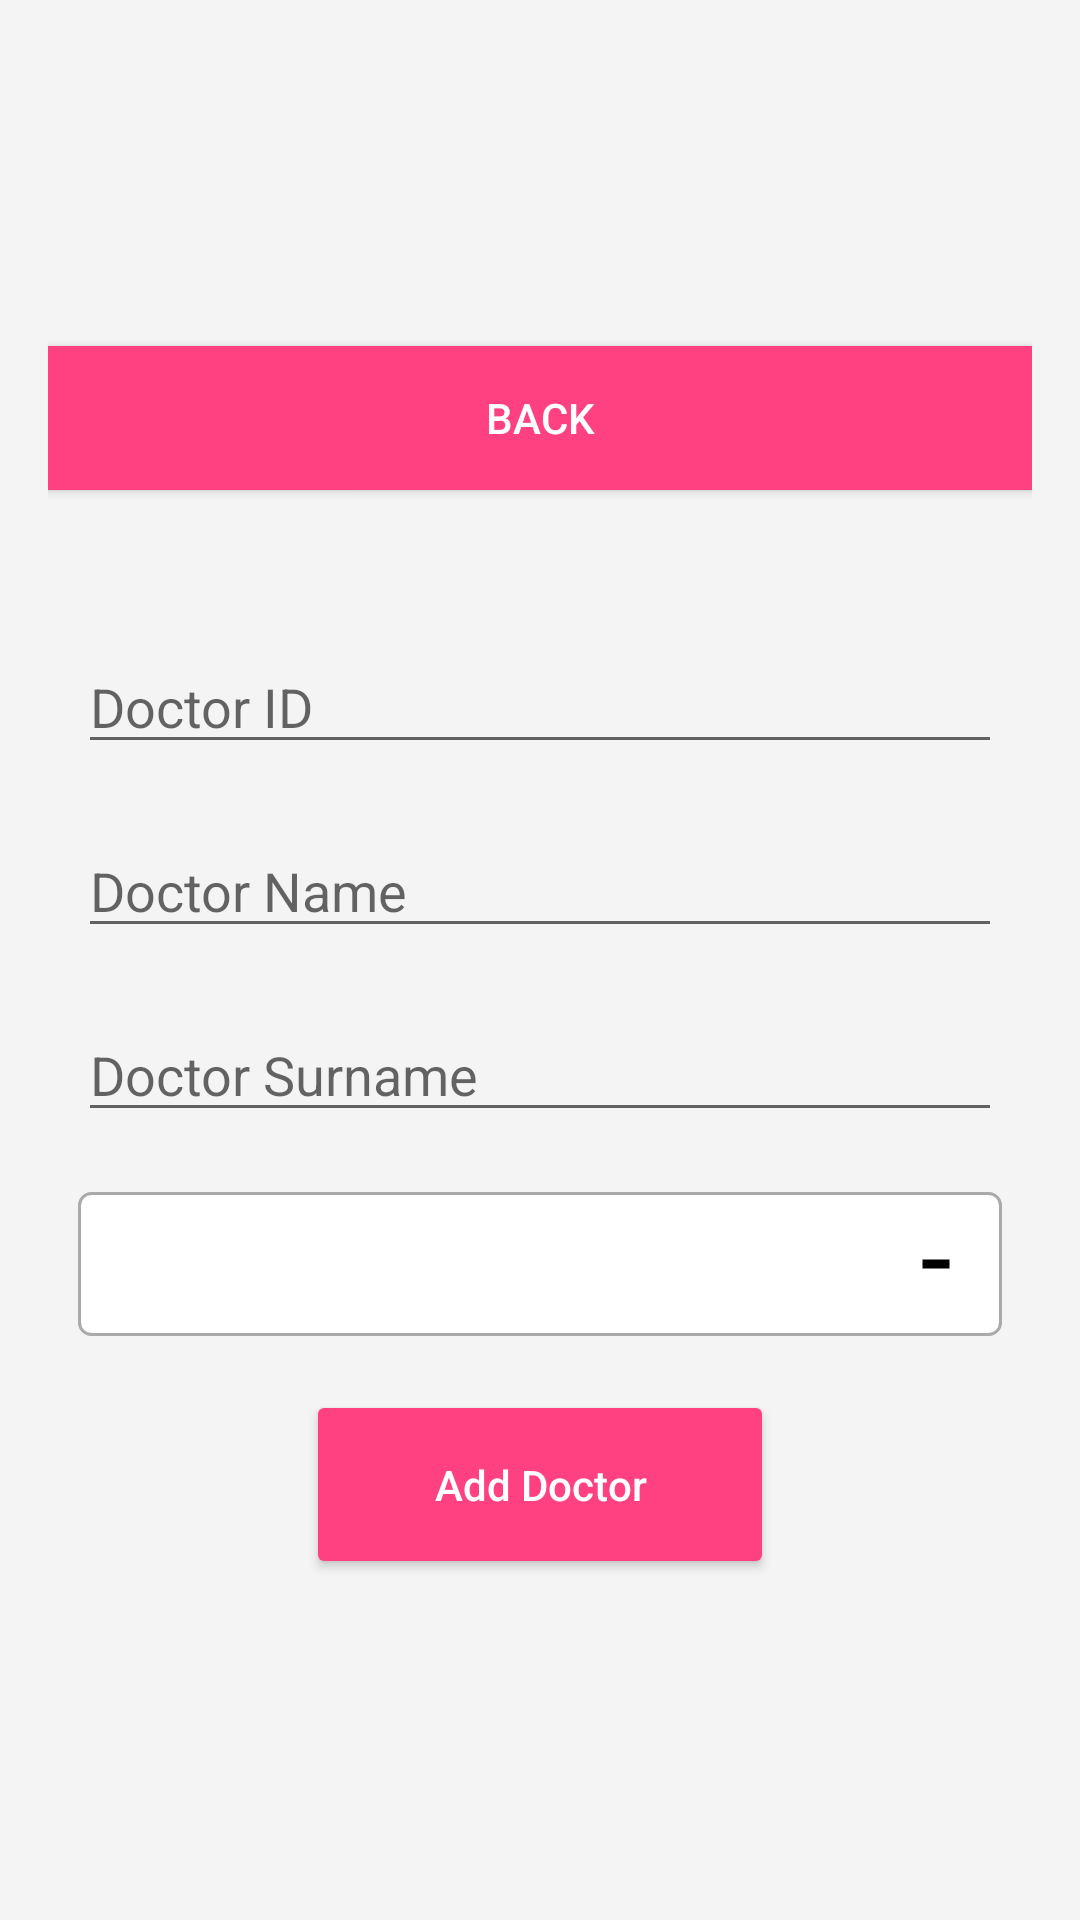

Here is an Android app screen rendered from its layout file. Give the layout XML and the strings, colors and styles it references.
<!-- AndroidManifest.xml: application theme AppTheme -->
<!-- res/layout/activity_add_doctor.xml -->
<LinearLayout xmlns:android="http://schemas.android.com/apk/res/android"
    android:layout_width="match_parent"
    android:layout_height="match_parent"
    android:orientation="vertical"
    android:padding="16dp"
    android:background="#f4f4f4"
    android:gravity="center">

    <Button
        android:id="@+id/buttonBack"
        android:layout_width="383dp"
        android:layout_height="wrap_content"
        android:layout_alignParentStart="true"
        android:layout_alignParentTop="true"
        android:background="@drawable/button_background"
        android:textColor="#ffffff"
        android:layout_marginStart="0dp"
        android:layout_marginTop="10dp"
        android:text="Back" />
    <EditText
        android:id="@+id/doctor_id_edittext"
        android:layout_width="match_parent"
        android:layout_height="wrap_content"
        android:layout_marginTop="50dp"
        android:layout_marginLeft="10dp"
        android:layout_marginRight="10dp"
        android:layout_marginBottom="10dp"
        android:hint="Doctor ID" />

    <EditText
        android:id="@+id/doctor_name_edittext"
        android:layout_width="match_parent"
        android:layout_height="wrap_content"
        android:layout_margin="10dp"
        android:hint="Doctor Name" />

    <EditText
        android:id="@+id/doctor_surname_edittext"
        android:layout_width="match_parent"
        android:layout_height="wrap_content"
        android:layout_margin="10dp"
        android:hint="Doctor Surname" />

    <Spinner
        android:id="@+id/doctor_expression_spinner"
        android:layout_width="match_parent"
        android:layout_height="48dp"
        android:layout_margin="10dp"
        android:background="@drawable/spinner_background"
        android:paddingStart="16dp"
        android:paddingEnd="16dp"
        android:popupBackground="#dedad9"
        android:spinnerMode="dropdown" />
    <Button
        android:id="@+id/add_doctor_button"
        android:layout_width="156dp"
        android:layout_height="63dp"
        android:layout_gravity="center"
        android:layout_marginHorizontal="32dp"
        android:layout_marginVertical="8dp"
        android:layout_marginTop="16dp"
        android:layout_marginBottom="16dp"
        android:backgroundTint="#ff4081"
        android:fontFamily="sans-serif-medium"
        android:insetLeft="16dp"
        android:insetTop="8dp"
        android:insetRight="16dp"
        android:insetBottom="8dp"
        android:paddingStart="24dp"
        android:paddingEnd="24dp"
        android:text="Add Doctor"
        android:textAllCaps="false"
        android:textColor="#ffffff" />

</LinearLayout>
<!-- resources referenced by this layout -->
<resources>
  <!-- drawable button_background (drawable) -->
  <shape xmlns:android="http://schemas.android.com/apk/res/android"
      android:shape="rectangle">
  
      
      <solid android:color="#ff4081" />
  
      
      <corners android:radius="8dp" />
  
  </shape>
  <!-- drawable spinner_background (drawable) -->
  <layer-list xmlns:android="http://schemas.android.com/apk/res/android">
      <item>
          <shape android:shape="rectangle">
              <solid android:color="#ffffff" />
              <corners android:radius="4dp" />
              <stroke
                  android:width="1dp"
                  android:color="@android:color/darker_gray" />
          </shape>
      </item>
      <item
          android:right="16dp"
          android:gravity="end">
          <rotate
              android:fromDegrees="0"
              android:pivotX="100%"
              android:pivotY="0%">
              <shape android:shape="line">
                  <stroke android:width="3dp" android:color="@android:color/black" />
                  <size android:width="12dp" android:height="12dp" />
              </shape>
          </rotate>
      </item>
  </layer-list>
  <style name="AppTheme" parent="Theme.AppCompat.Light.DarkActionBar">
          
          <item name="colorPrimary">@color/colorPrimary</item>
          <item name="colorPrimaryDark">@color/colorPrimaryDark</item>
          <item name="colorAccent">@color/colorAccent</item>
      </style>
  <color name="colorPrimary">#008577</color>
  <color name="colorPrimaryDark">#00574B</color>
  <color name="colorAccent">#D81B60</color>
</resources>
